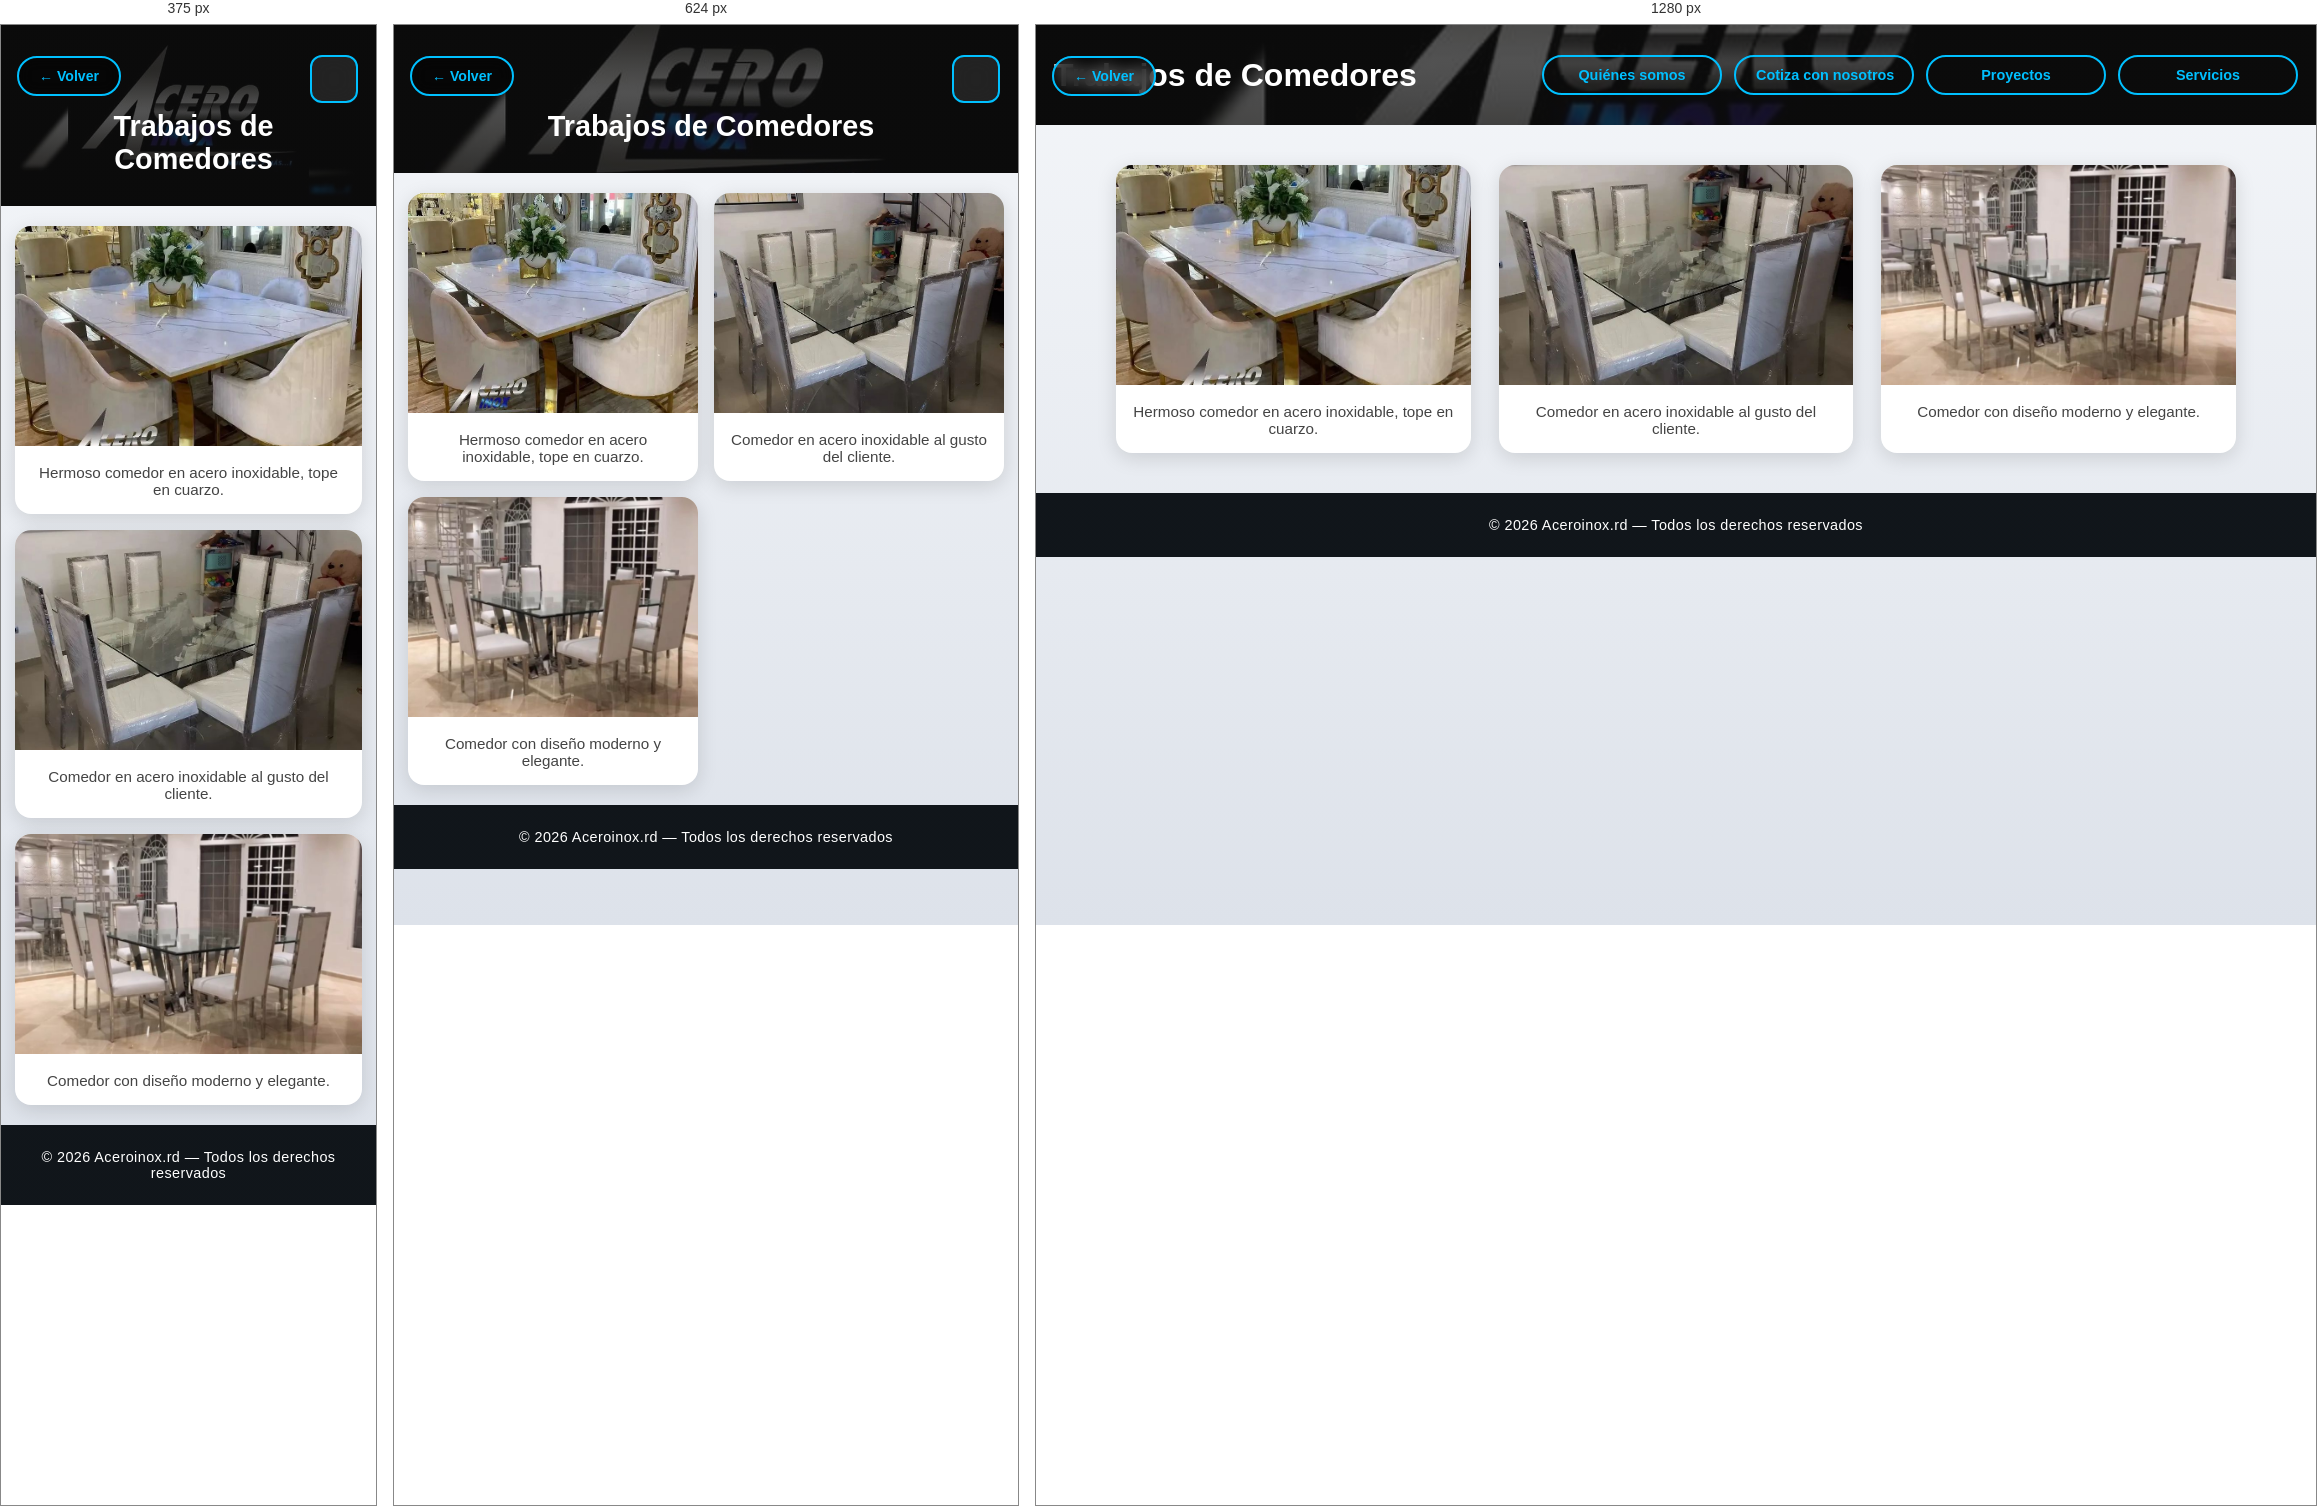
Rendered at 375 px, 624 px and 1280 px, left to right.

<!-- file: comedores.html -->
<!DOCTYPE html>
<html lang="es">
<head>
  <meta charset="UTF-8">
  <meta name="viewport" content="width=device-width, initial-scale=1.0">
  <title>Trabajos de Comedores - Aceroinox.rd</title>
  <link rel="stylesheet" href="CSS/styles.css">
  <link rel="stylesheet" href="CSS/header.css">
  <link rel="stylesheet" href="CSS/cards.css">
  <link rel="stylesheet" href="CSS/galeria.css">
  <link rel="stylesheet" href="CSS/responsive.css">
  <link rel="stylesheet" href="https://cdnjs.cloudflare.com/ajax/libs/font-awesome/6.4.0/css/all.min.css">
</head>
<body>

<!-- Botón volver fijo -->
<a href="index.html#comedores" class="btn-volver">← Volver</a>

<header class="header">
  <div class="header-contenido">

    <!-- Título -->
    <div class="hero-categoria">
      <h1>Trabajos de Comedores</h1>
    </div>

    <!-- Botón hamburguesa (móvil) -->
    <div class="menu-toggle" id="menu-toggle">
      <i class="fas fa-bars"></i>
    </div>

    <!-- Botones de navegación -->
    <div class="acciones-header">
      <a href="quienes-somos.html" class="btn-header">Quiénes somos</a>
      <a href="cotizacion.html" class="btn-header">Cotiza con nosotros</a>
      <a href="index.html#categorias" class="btn-header">Proyectos</a>
      <a href="index.html#servicios" class="btn-header">Servicios</a>
    </div>

  </div>
</header>

<section class="galeria">
  <div class="item">
    <img src="img/comedores/comedores1.jpeg" alt="Comedor cuarzo">
    <p>Hermoso comedor en acero inoxidable, tope en cuarzo.</p>
  </div>
  <div class="item">
    <img src="img/comedores/comedores2.jpeg" alt="Comedor personalizado">
    <p>Comedor en acero inoxidable al gusto del cliente.</p>
  </div>
  <div class="item">
    <img src="img/comedores/comedores3.jpeg" alt="Comedor moderno">
    <p>Comedor con diseño moderno y elegante.</p>
  </div>
</section>

<footer>
  <p>&copy; 2026 Aceroinox.rd &mdash; Todos los derechos reservados</p>
</footer>

<script src="script.js"></script>
</body>
</html>


/* @media block from responsive.css */
@media (min-width: 769px) {
  .menu-toggle {
    display: none !important;
  }

  .acciones-header {
    display: flex !important;
  }

   /* Título en escritorio */
  .hero-contenido {
    margin-top: -15px;
  }
}

/* @media block from responsive.css */
@media (max-width: 768px) {

  /* Menú hamburguesa visible */
  .menu-toggle {
    display: flex !important;
  }

  /* Header en columna */
  .header-contenido {
    flex-direction: row;
    align-items: flex-start;
    justify-content: space-around;
    gap: 12px;
  }

  /* Hero centrado */
  .hero-contenido {
  text-align: center;
  flex: 1;
  margin: 0 auto;
  margin-left: 55px;
  margin-top: -52px;
  padding: 0;
}

.hero-contenido h1 {
   font-size: 2rem;
  }

  /* Título en páginas de categorías de trabajo*/
  .hero-categoria {
  text-align: center;
  flex: 1;
  margin-left: 70px;
  margin-top: 55px;
  padding: 0;
  font-size: 0.90rem;
  }

  /* Menú oculto por defecto */
  .acciones-header {
    display: none;
    flex-direction: column;
    gap: 12px;
    width: 100%;
    align-items: center;
    margin-top: 10px;
  }

  /* JS agrega .active para mostrar */
  .acciones-header.active {
    display: flex;
  }

  .btn-header {
    width: 230px;
    text-align: center;
  }

  /* Redes centradas */
  .redes-sociales {
    justify-content: center;
    margin-top: 10px;
  }

  /* Slider más pequeño */
  .slider {
    height: 260px;
  }

  /* Cards de categorías: una por fila en pantallas muy pequeñas */
  .contenedor-categorias {
    gap: 18px;
    padding: 20px 12px 40px;
  }

  .card {
    width: 100%;
    max-width: 340px;
  }

  /* Carrusel de galería */
  .cinta img {
    width: 260px;
    height: 210px;
  }

  /* Galería interna */
  .galeria {
    padding: 20px 14px;
    gap: 16px;
  }
}

/* @media block from responsive.css */
@media (min-width: 480px) and (max-width: 768px) {
  .card {
    width: 46%;
  }
}